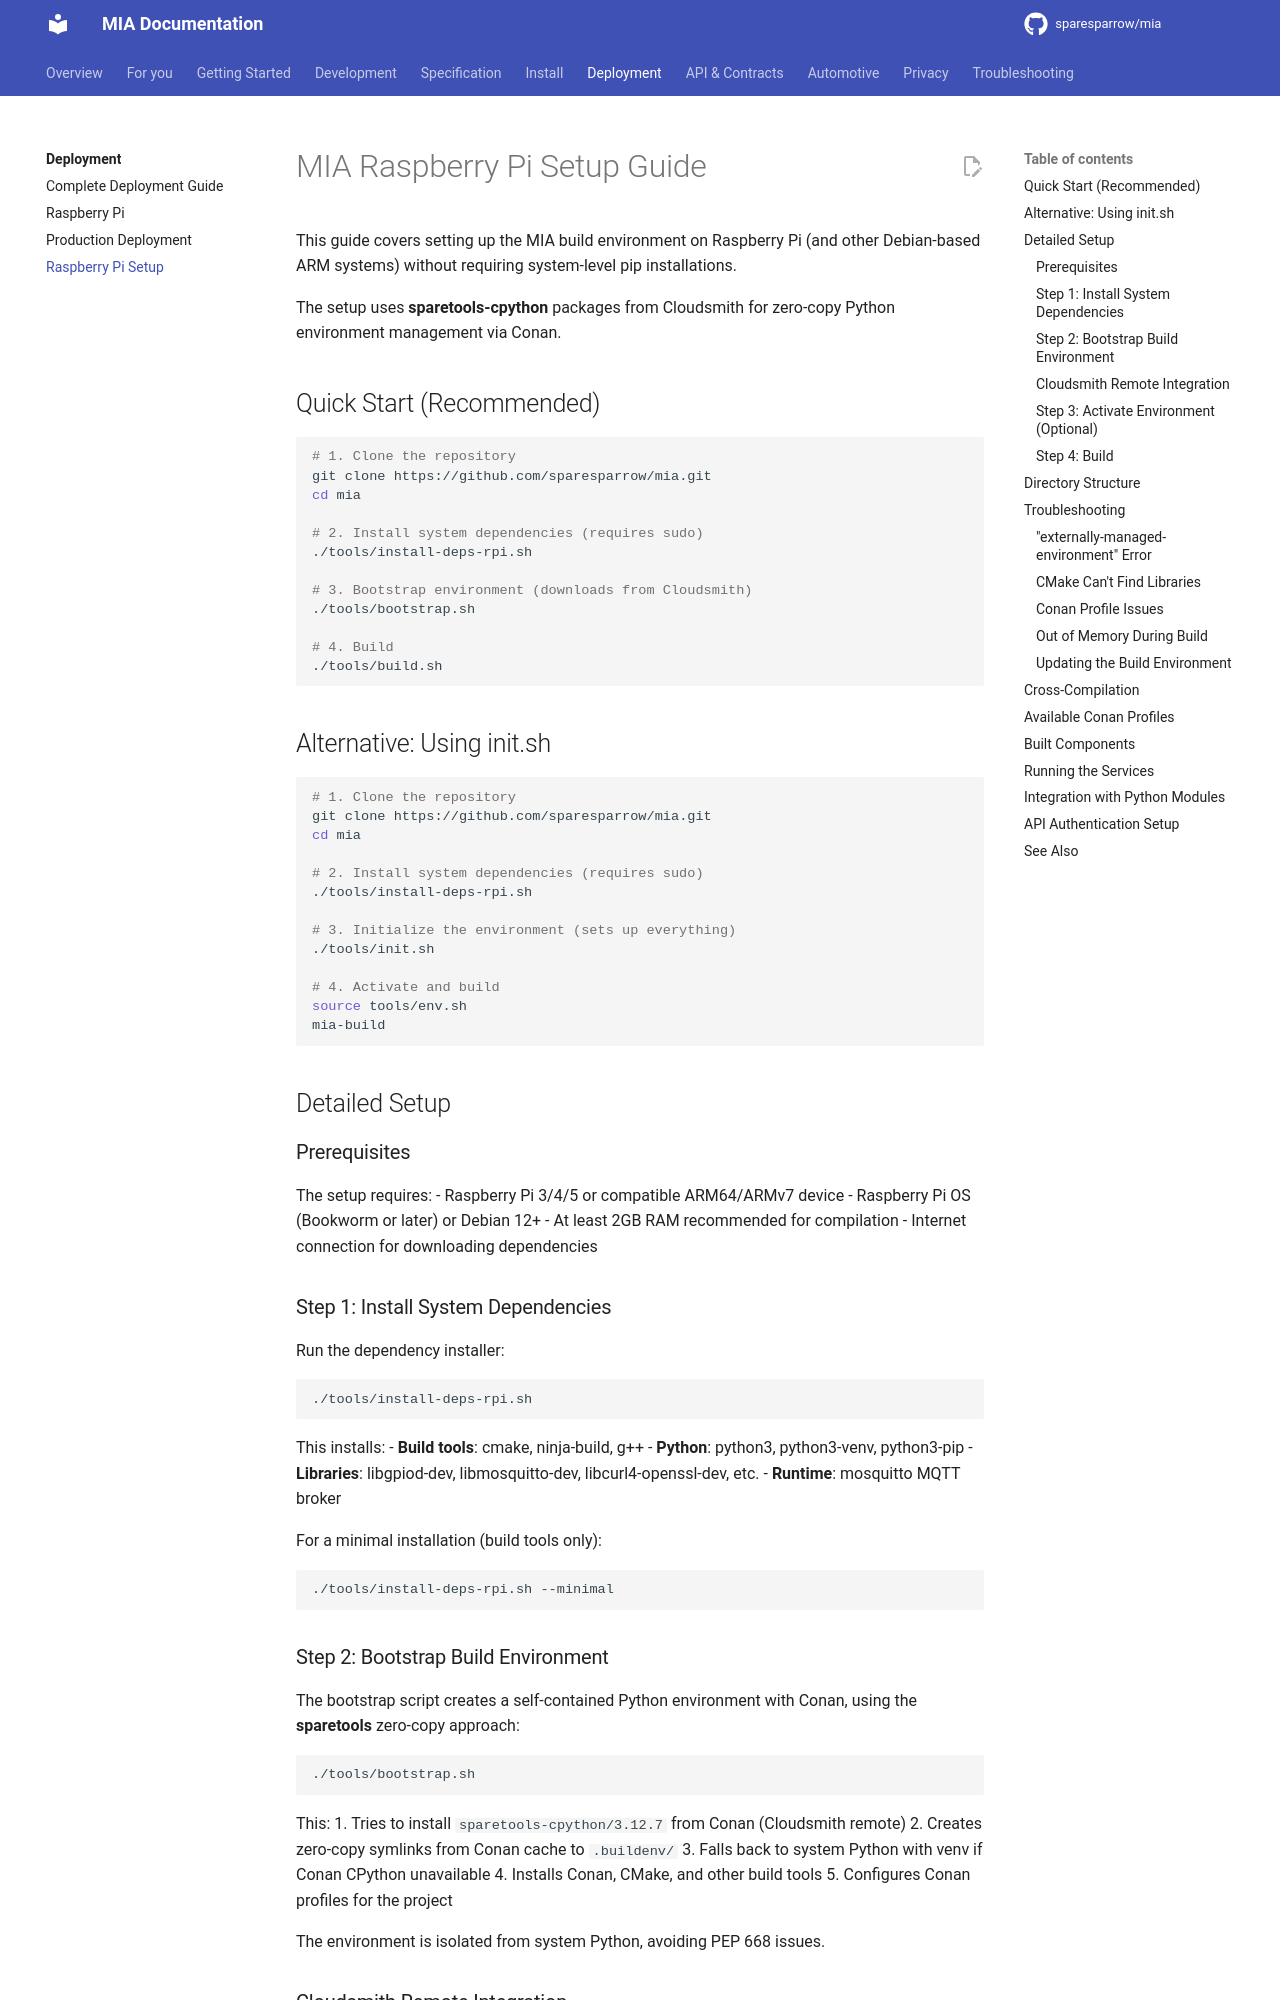

repository: sparesparrow/mia · page: docs/RASPBERRY_PI_SETUP/index.html · generator: mkdocs

# MIA Raspberry Pi Setup Guide

This guide covers setting up the MIA build environment on Raspberry Pi (and other Debian-based ARM systems) without requiring system-level pip installations.

The setup uses **sparetools-cpython** packages from Cloudsmith for zero-copy Python environment management via Conan.

## Quick Start (Recommended)

```bash
# 1. Clone the repository
git clone https://github.com/sparesparrow/mia.git
cd mia

# 2. Install system dependencies (requires sudo)
./tools/install-deps-rpi.sh

# 3. Bootstrap environment (downloads from Cloudsmith)
./tools/bootstrap.sh

# 4. Build
./tools/build.sh
```

## Alternative: Using init.sh

```bash
# 1. Clone the repository
git clone https://github.com/sparesparrow/mia.git
cd mia

# 2. Install system dependencies (requires sudo)
./tools/install-deps-rpi.sh

# 3. Initialize the environment (sets up everything)
./tools/init.sh

# 4. Activate and build
source tools/env.sh
mia-build
```

## Detailed Setup

### Prerequisites

The setup requires:
- Raspberry Pi 3/4/5 or compatible ARM64/ARMv7 device
- Raspberry Pi OS (Bookworm or later) or Debian 12+
- At least 2GB RAM recommended for compilation
- Internet connection for downloading dependencies

### Step 1: Install System Dependencies

Run the dependency installer:

```bash
./tools/install-deps-rpi.sh
```

This installs:
- **Build tools**: cmake, ninja-build, g++
- **Python**: python3, python3-venv, python3-pip
- **Libraries**: libgpiod-dev, libmosquitto-dev, libcurl4-openssl-dev, etc.
- **Runtime**: mosquitto MQTT broker

For a minimal installation (build tools only):

```bash
./tools/install-deps-rpi.sh --minimal
```
